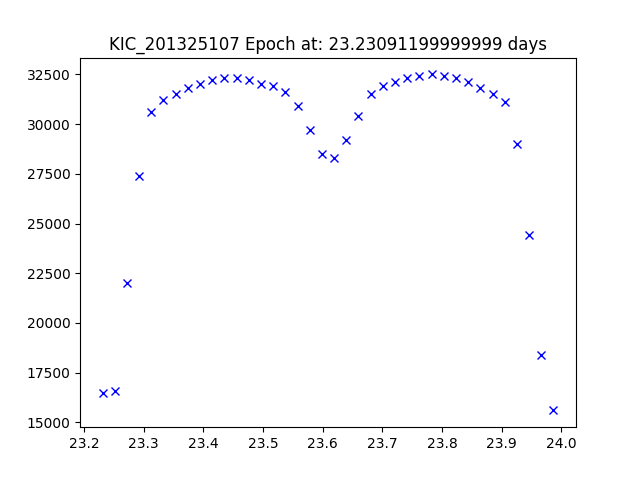

Source data for this figure (header and first rows):
JDtimes, observed fluxes, observed uncertainties
23.23, 16500, 6.79
23.25, 16600, 6.79
23.27, 22000, 6.79
23.29, 27400, 6.79
23.31, 30600, 6.79
23.33, 31200, 6.79
23.35, 31500, 6.79
23.37, 31800, 6.78
23.39, 32000, 6.78
23.41, 32200, 6.78
23.44, 32300, 6.78
23.46, 32300, 6.78
23.48, 32200, 6.78
23.5, 32000, 6.78
23.52, 31900, 6.78
23.54, 31600, 6.78
23.56, 30900, 6.78
23.58, 29700, 6.78
23.6, 28500, 6.78
23.62, 28300, 6.78
23.64, 29200, 6.78
23.66, 30400, 6.78
23.68, 31500, 6.78
23.7, 31900, 6.78
23.72, 32100, 6.78
23.74, 32300, 6.78
23.76, 32400, 6.78
23.78, 32500, 6.78
23.8, 32400, 6.78
23.82, 32300, 6.78
23.84, 32100, 6.78
23.86, 31800, 6.78
23.88, 31500, 6.78
23.91, 31100, 6.78
23.93, 29000, 6.78
23.95, 24400, 6.78
23.97, 18400, 6.78
23.99, 15600, 6.78
